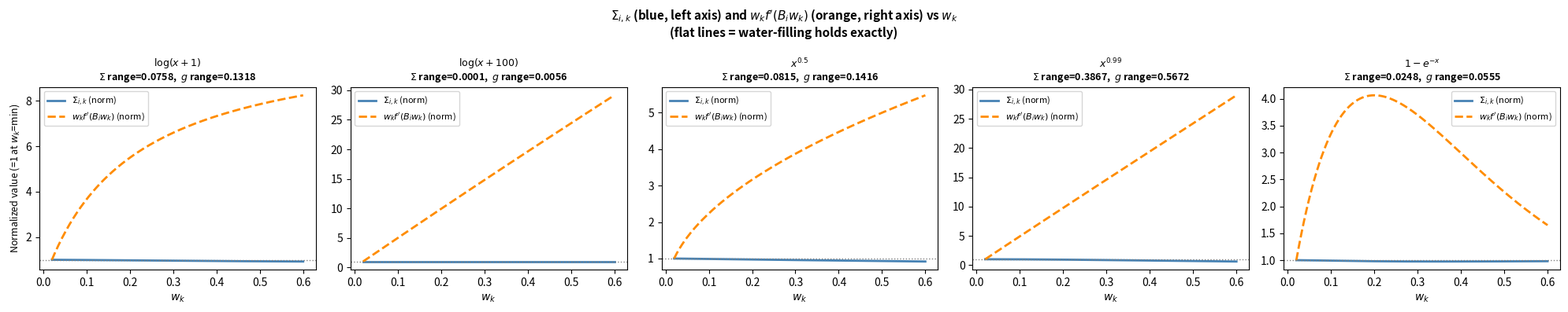

Python code for this plot:
"""
Plot how Sigma_{i,k} varies as a function of w_k for four production functions.
Sigma_{i,k} = sum_{i'!=i} sigma'(f(B_i w_k) - f(B_{i'} w_k))

Fixed firm i=0 (richest), fixed B values, sweep w_k.
"""

import math
import numpy as np
import matplotlib.pyplot as plt
from scipy.special import expit

def sigma_prime(z):
    s = expit(z)
    return s * (1 - s)

B = np.array([5.0, 4.0, 3.0, 2.0, 1.0])
N = len(B)
focal = 0   # firm 0, B=5

w_vals = np.linspace(0.02, 0.6, 200)

FUNCTIONS = [
    ("$\\log(x+1)$",   lambda x: math.log(max(x,0)+1),       lambda x: 1/(max(x,0)+1)),
    ("$\\log(x+100)$", lambda x: math.log(max(x,0)+100),     lambda x: 1/(max(x,0)+100)),
    ("$x^{0.5}$",      lambda x: max(x,0)**0.5,               lambda x: 0.5*max(x,1e-12)**(-0.5)),
    ("$x^{0.99}$",     lambda x: max(x,1e-12)**0.99,          lambda x: 0.99*max(x,1e-12)**(-0.01)),
    ("$1-e^{-x}$",     lambda x: 1-math.exp(-max(x,0)),       lambda x: math.exp(-max(x,0))),
]

fig, axes = plt.subplots(1, 5, figsize=(20, 4), sharey=False)
fig.suptitle(
    r"$\Sigma_{i,k}$ (blue, left axis) and $w_k f'(B_i w_k)$ (orange, right axis) vs $w_k$"
    "\n(flat lines = water-filling holds exactly)",
    fontsize=11, fontweight="bold"
)

for col, (label, f_fn, fp_fn) in enumerate(FUNCTIONS):
    ax = axes[col]
    sigma_vals, g_vals = [], []
    for w in w_vals:
        sig = sum(sigma_prime(f_fn(B[focal]*w) - f_fn(B[ip]*w))
                  for ip in range(N) if ip != focal)
        sigma_vals.append(sig)
        g_vals.append(w * fp_fn(B[focal] * w))
    sigma_vals = np.array(sigma_vals)
    g_vals     = np.array(g_vals)

    # Normalize both to value at first w_k so they're on the same scale
    sigma_norm = sigma_vals / sigma_vals[0]
    g_norm     = g_vals     / g_vals[0]

    ax.plot(w_vals, sigma_norm, color="steelblue", lw=2, label=r"$\Sigma_{i,k}$ (norm)")
    ax.plot(w_vals, g_norm,     color="darkorange", lw=2, ls="--", label=r"$w_k f'(B_i w_k)$ (norm)")
    ax.axhline(1.0, ls=":", color="gray", lw=1)

    sig_range = sigma_vals.max() - sigma_vals.min()
    g_range   = g_vals.max()     - g_vals.min()
    ax.set_title(f"{label}\n$\\Sigma$ range={sig_range:.4f},  $g$ range={g_range:.4f}",
                 fontsize=9, fontweight="bold")
    ax.set_xlabel("$w_k$", fontsize=10)
    ax.set_ylabel("Normalized value (=1 at $w_k$=min)" if col == 0 else "", fontsize=9)
    ax.legend(fontsize=8)

plt.tight_layout()
plt.savefig("plot_sigma_variation.png", dpi=130)
plt.close()
print("Saved: plot_sigma_variation.png")
